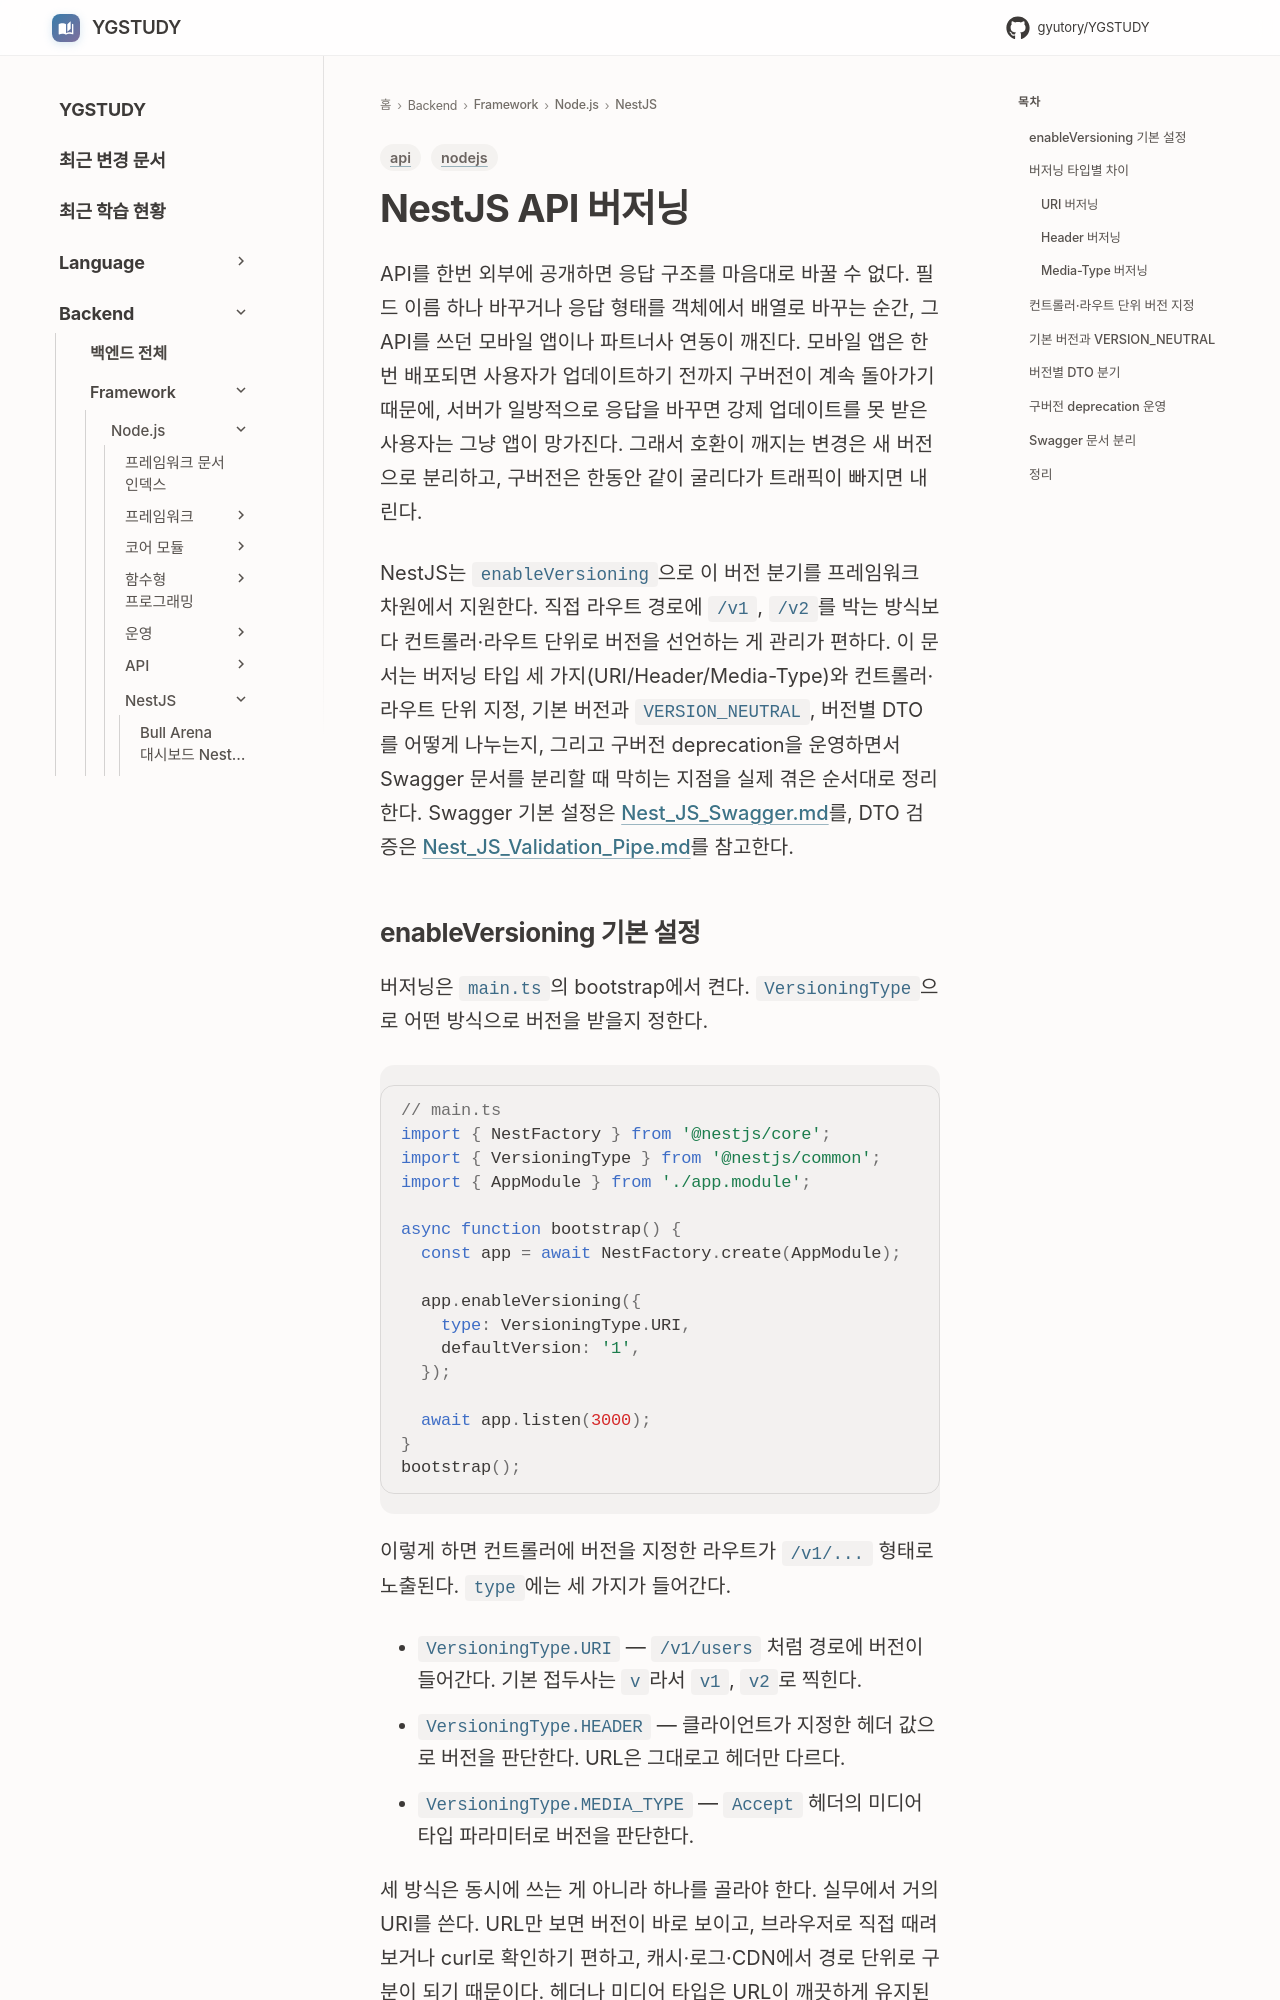

repository: GYUTORY/YGSTUDY · page: Framework/Node/NestJS/Nest_JS_API_Versioning/index.html · generator: mkdocs

---
title: NestJS API 버저닝
tags: [nodejs, api]
updated: 2026-06-12
---

# NestJS API 버저닝

API를 한번 외부에 공개하면 응답 구조를 마음대로 바꿀 수 없다. 필드 이름 하나 바꾸거나 응답 형태를 객체에서 배열로 바꾸는 순간, 그 API를 쓰던 모바일 앱이나 파트너사 연동이 깨진다. 모바일 앱은 한번 배포되면 사용자가 업데이트하기 전까지 구버전이 계속 돌아가기 때문에, 서버가 일방적으로 응답을 바꾸면 강제 업데이트를 못 받은 사용자는 그냥 앱이 망가진다. 그래서 호환이 깨지는 변경은 새 버전으로 분리하고, 구버전은 한동안 같이 굴리다가 트래픽이 빠지면 내린다.

NestJS는 `enableVersioning`으로 이 버전 분기를 프레임워크 차원에서 지원한다. 직접 라우트 경로에 `/v1`, `/v2`를 박는 방식보다 컨트롤러·라우트 단위로 버전을 선언하는 게 관리가 편하다. 이 문서는 버저닝 타입 세 가지(URI/Header/Media-Type)와 컨트롤러·라우트 단위 지정, 기본 버전과 `VERSION_NEUTRAL`, 버전별 DTO를 어떻게 나누는지, 그리고 구버전 deprecation을 운영하면서 Swagger 문서를 분리할 때 막히는 지점을 실제 겪은 순서대로 정리한다. Swagger 기본 설정은 [Nest_JS_Swagger.md](Nest_JS_Swagger.md)를, DTO 검증은 [Nest_JS_Validation_Pipe.md](Nest_JS_Validation_Pipe.md)를 참고한다.
